Dataset: dataset_neu (GitHub, taufdermaur/Maturaarbeit-ML-Project). Classes: besondere signale, ergaenzende angaben zu signalen, fahranordnungen parkierungsbeschraenkungen, fahrverbote mass und gewichtsbeschraenkungen, information notices, markierungen und leiteinrichtungen, verhaltenshinweise, vortrittssignale, wegweisung auf autobahnen und autostrassen, wegweisung auf haupt und nebenstrassen.

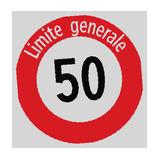
Label: fahranordnungen parkierungsbeschraenkungen

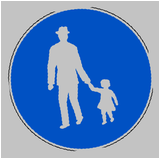
Label: besondere signale

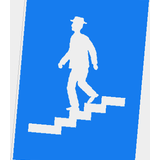
Label: verhaltenshinweise

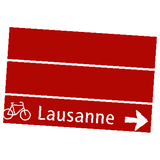
Label: wegweisung auf haupt und nebenstrassen

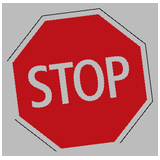
Label: vortrittssignale

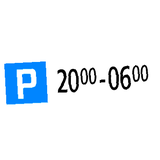
Label: ergaenzende angaben zu signalen
